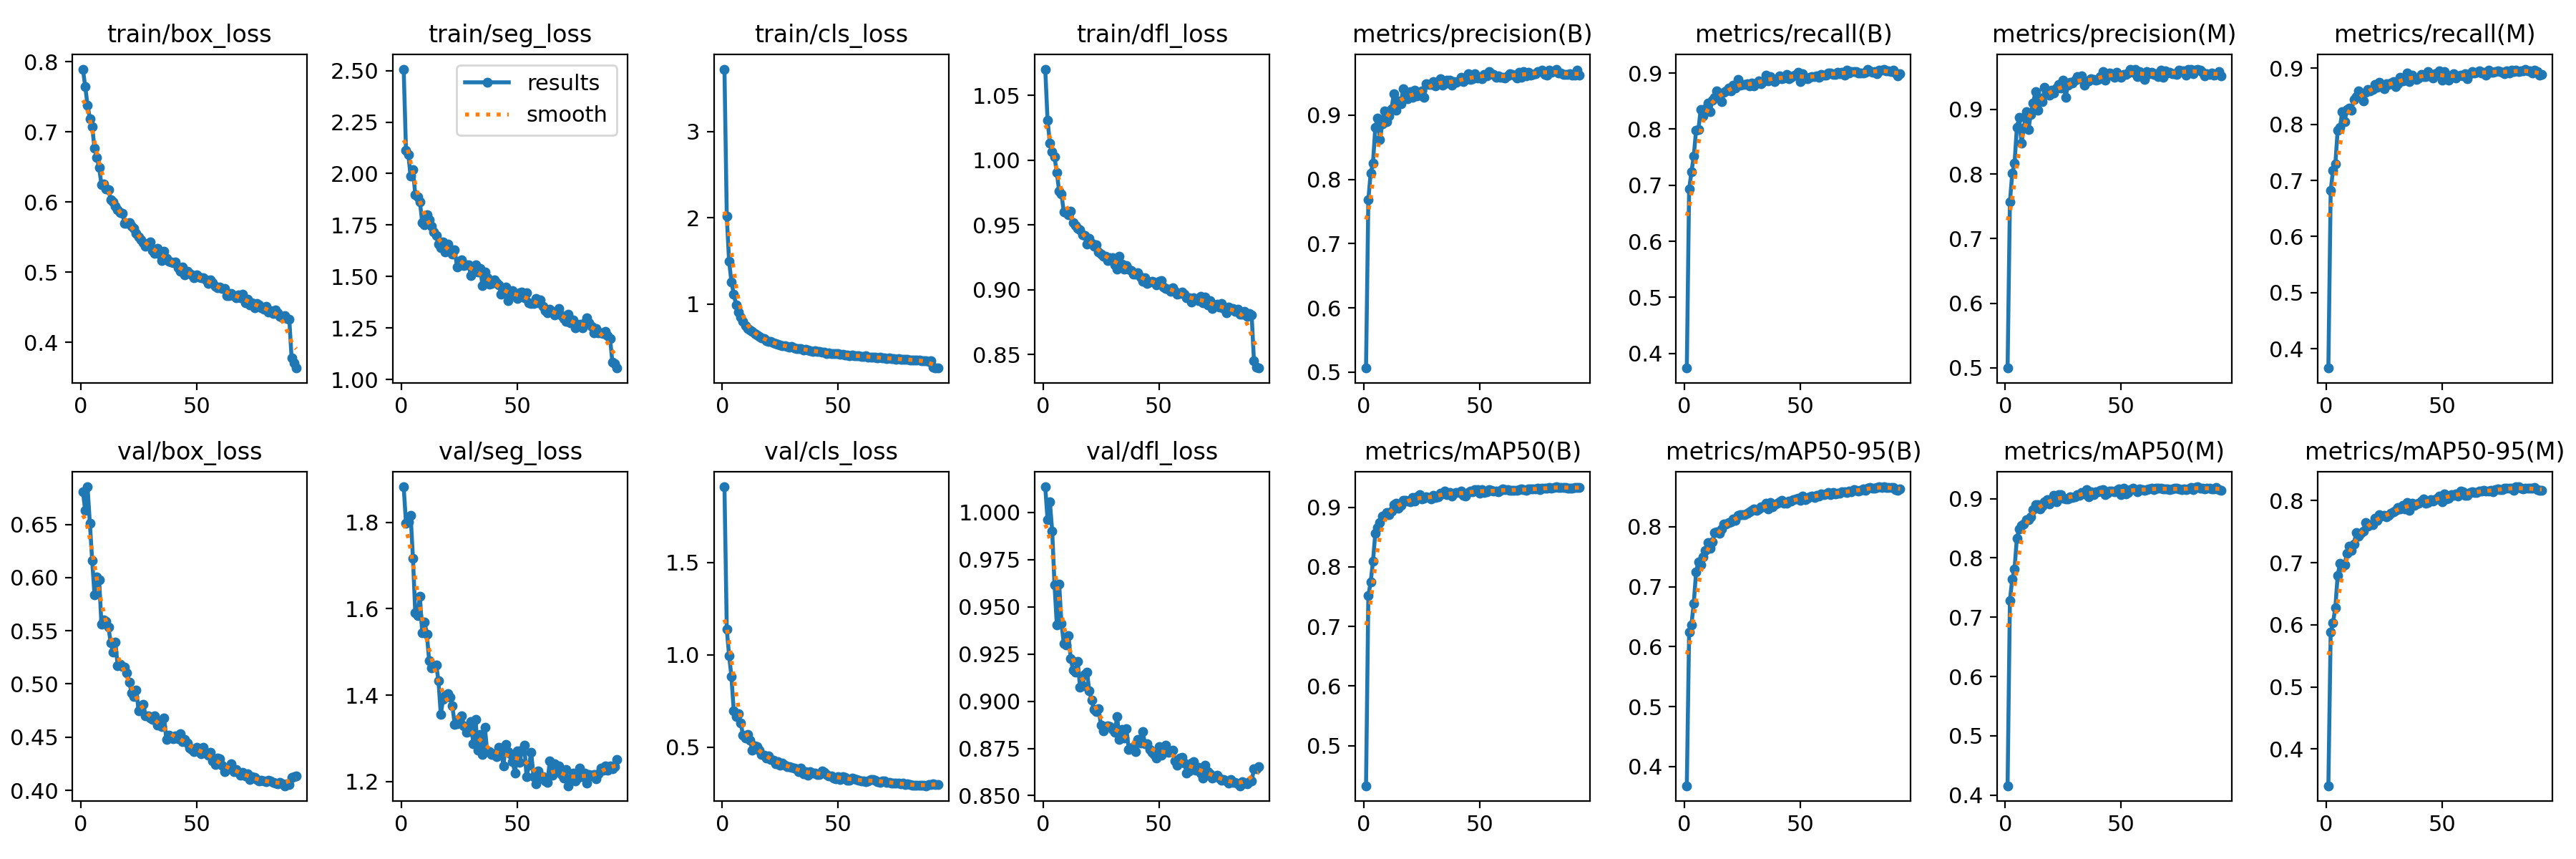

Values plotted in this chart, from the file beside it:
epoch, time, train/box_loss, train/seg_loss, train/cls_loss, train/dfl_loss, metrics/precision(B), metrics/recall(B), metrics/mAP50(B), metrics/mAP50-95(B), metrics/precision(M), metrics/recall(M), metrics/mAP50(M), metrics/mAP50-95(M), val/box_loss, val/seg_loss, val/cls_loss, val/dfl_loss, lr/pg0, lr/pg1, lr/pg2
1, 50.82, 0.7893, 2.507, 3.723, 1.07, 0.5063, 0.374, 0.4329, 0.3681, 0.4998, 0.3654, 0.4159, 0.3408, 0.681, 1.882, 1.91, 1.014, 0.000128, 0.000128, 0.000128
2, 380.1, 0.7643, 2.112, 2.016, 1.031, 0.7687, 0.693, 0.7516, 0.624, 0.7567, 0.6819, 0.7287, 0.5884, 0.6631, 1.798, 1.139, 0.9961, 0.0002538, 0.0002538, 0.0002538
3, 428.5, 0.7382, 2.093, 1.492, 1.013, 0.8098, 0.7234, 0.7744, 0.6366, 0.8009, 0.7182, 0.764, 0.6036, 0.6854, 1.801, 0.995, 1.006, 0.000377, 0.000377, 0.000377
4, 475.7, 0.7185, 1.986, 1.258, 1.007, 0.825, 0.7522, 0.8091, 0.6725, 0.8169, 0.7292, 0.7816, 0.6276, 0.6513, 1.817, 0.8832, 0.9901, 0.0003736, 0.0003736, 0.0003736
5, 521.9, 0.7075, 2.018, 1.116, 1.003, 0.881, 0.798, 0.8565, 0.7241, 0.8718, 0.7891, 0.8331, 0.6793, 0.6162, 1.717, 0.697, 0.9617, 0.0003698, 0.0003698, 0.0003698
6, 568.2, 0.6767, 1.899, 0.9905, 0.9903, 0.8952, 0.7993, 0.866, 0.7419, 0.8878, 0.7947, 0.8489, 0.6989, 0.5837, 1.59, 0.6673, 0.9403, 0.0003659, 0.0003659, 0.0003659
7, 615.1, 0.6637, 1.886, 0.9095, 0.9759, 0.8617, 0.8352, 0.8747, 0.7361, 0.8478, 0.823, 0.8551, 0.6931, 0.6008, 1.584, 0.6793, 0.9622, 0.0003621, 0.0003621, 0.0003621
8, 661.4, 0.6489, 1.862, 0.8502, 0.9737, 0.8863, 0.8235, 0.8847, 0.7499, 0.8707, 0.8047, 0.8568, 0.6965, 0.5982, 1.629, 0.6306, 0.9412, 0.0003583, 0.0003583, 0.0003583
9, 707.9, 0.6251, 1.763, 0.7987, 0.96, 0.9068, 0.8359, 0.8867, 0.7609, 0.896, 0.8264, 0.8646, 0.7154, 0.5562, 1.544, 0.5645, 0.9307, 0.0003545, 0.0003545, 0.0003545
10, 755.2, 0.6259, 1.751, 0.7505, 0.9595, 0.8899, 0.8461, 0.891, 0.7733, 0.8694, 0.8296, 0.8644, 0.7264, 0.5603, 1.57, 0.5477, 0.93, 0.0003507, 0.0003507, 0.0003507
11, 801.7, 0.6181, 1.798, 0.7159, 0.958, 0.8992, 0.8311, 0.8874, 0.7637, 0.8924, 0.8253, 0.869, 0.72, 0.5592, 1.541, 0.5669, 0.9348, 0.0003469, 0.0003469, 0.0003469
12, 847.8, 0.6171, 1.774, 0.6997, 0.9604, 0.9103, 0.8521, 0.893, 0.775, 0.9096, 0.8448, 0.8809, 0.7303, 0.5533, 1.48, 0.5367, 0.9224, 0.0003431, 0.0003431, 0.0003431
13, 894.2, 0.6034, 1.745, 0.6793, 0.9518, 0.9337, 0.8564, 0.9037, 0.7907, 0.9271, 0.8495, 0.8893, 0.7481, 0.5389, 1.464, 0.4832, 0.9166, 0.0003393, 0.0003393, 0.0003393
14, 940.4, 0.6, 1.716, 0.6532, 0.9493, 0.9074, 0.8686, 0.9072, 0.7919, 0.8986, 0.8591, 0.8893, 0.7423, 0.5296, 1.466, 0.5069, 0.9152, 0.0003354, 0.0003354, 0.0003354
15, 986.7, 0.5936, 1.698, 0.6371, 0.9474, 0.9221, 0.8622, 0.8982, 0.7897, 0.9175, 0.854, 0.8828, 0.7478, 0.5392, 1.471, 0.5025, 0.921, 0.0003316, 0.0003316, 0.0003316
16, 1034, 0.5893, 1.657, 0.6209, 0.9463, 0.9182, 0.849, 0.9031, 0.7965, 0.912, 0.8413, 0.887, 0.7512, 0.5171, 1.433, 0.4821, 0.9074, 0.0003278, 0.0003278, 0.0003278
17, 1080, 0.5851, 1.64, 0.6062, 0.9423, 0.9408, 0.8656, 0.9117, 0.8048, 0.9337, 0.8569, 0.8951, 0.7642, 0.5184, 1.356, 0.4598, 0.908, 0.000324, 0.000324, 0.000324
18, 1126, 0.5836, 1.667, 0.5943, 0.9418, 0.9286, 0.8679, 0.9115, 0.8042, 0.9244, 0.8624, 0.8985, 0.7588, 0.5162, 1.391, 0.4572, 0.9143, 0.0003202, 0.0003202, 0.0003202
19, 1173, 0.5696, 1.62, 0.5738, 0.9353, 0.9257, 0.8728, 0.9106, 0.8071, 0.9216, 0.8597, 0.8907, 0.7612, 0.5155, 1.399, 0.4407, 0.9156, 0.0003164, 0.0003164, 0.0003164
20, 1219, 0.5695, 1.658, 0.569, 0.9396, 0.9365, 0.868, 0.9095, 0.8076, 0.9302, 0.8619, 0.8954, 0.7614, 0.5106, 1.404, 0.4536, 0.9054, 0.0003126, 0.0003126, 0.0003126
21, 1266, 0.5711, 1.632, 0.563, 0.9357, 0.9275, 0.878, 0.9168, 0.8125, 0.9255, 0.8714, 0.9049, 0.7713, 0.5019, 1.395, 0.4341, 0.9005, 0.0003088, 0.0003088, 0.0003088
22, 1312, 0.5652, 1.61, 0.5458, 0.9338, 0.9388, 0.8739, 0.9098, 0.8107, 0.9335, 0.8655, 0.8952, 0.7682, 0.4912, 1.375, 0.4281, 0.8955, 0.000305, 0.000305, 0.000305
23, 1358, 0.562, 1.63, 0.5406, 0.935, 0.93, 0.8885, 0.917, 0.8189, 0.9388, 0.8753, 0.9064, 0.7771, 0.488, 1.333, 0.4082, 0.8945, 0.0003011, 0.0003011, 0.0003011
24, 1405, 0.5555, 1.547, 0.5292, 0.9293, 0.9306, 0.878, 0.921, 0.82, 0.9328, 0.8683, 0.9064, 0.7746, 0.4943, 1.335, 0.4211, 0.8961, 0.0002973, 0.0002973, 0.0002973
25, 1451, 0.5507, 1.573, 0.5206, 0.9273, 0.9379, 0.8802, 0.9141, 0.8197, 0.9447, 0.8636, 0.9004, 0.7757, 0.4751, 1.345, 0.4008, 0.8874, 0.0002935, 0.0002935, 0.0002935
26, 1498, 0.5461, 1.581, 0.5182, 0.9261, 0.9273, 0.8799, 0.9149, 0.8199, 0.9188, 0.8728, 0.8994, 0.7737, 0.4755, 1.353, 0.4146, 0.8842, 0.0002897, 0.0002897, 0.0002897
27, 1544, 0.542, 1.553, 0.5132, 0.926, 0.9484, 0.8813, 0.9179, 0.8221, 0.9373, 0.8716, 0.8999, 0.7765, 0.4806, 1.33, 0.4002, 0.8866, 0.0002859, 0.0002859, 0.0002859
28, 1590, 0.5373, 1.555, 0.5073, 0.9226, 0.9474, 0.8773, 0.916, 0.8249, 0.9418, 0.8734, 0.9031, 0.7798, 0.47, 1.314, 0.396, 0.8871, 0.0002821, 0.0002821, 0.0002821
29, 1636, 0.5396, 1.558, 0.5023, 0.9247, 0.9476, 0.8818, 0.9134, 0.8272, 0.9406, 0.8763, 0.9016, 0.7825, 0.4702, 1.316, 0.395, 0.8865, 0.0002783, 0.0002783, 0.0002783
30, 1682, 0.5436, 1.506, 0.5029, 0.9247, 0.9518, 0.8768, 0.9197, 0.8293, 0.9455, 0.867, 0.9035, 0.7848, 0.4678, 1.339, 0.3899, 0.8852, 0.0002745, 0.0002745, 0.0002745
31, 1728, 0.5308, 1.523, 0.4895, 0.9195, 0.9457, 0.8822, 0.916, 0.8277, 0.9506, 0.8724, 0.9062, 0.7889, 0.4664, 1.287, 0.3855, 0.8837, 0.0002707, 0.0002707, 0.0002707
32, 1774, 0.5269, 1.556, 0.4814, 0.916, 0.9515, 0.8862, 0.9169, 0.8298, 0.9474, 0.884, 0.9057, 0.7871, 0.4699, 1.343, 0.3831, 0.8919, 0.0002668, 0.0002668, 0.0002668
33, 1821, 0.5341, 1.521, 0.4857, 0.9257, 0.9563, 0.8813, 0.923, 0.8336, 0.9518, 0.8776, 0.9106, 0.792, 0.4613, 1.272, 0.366, 0.8798, 0.000263, 0.000263, 0.000263
34, 1867, 0.5259, 1.538, 0.4814, 0.9196, 0.9465, 0.8851, 0.9221, 0.8328, 0.9376, 0.8792, 0.9079, 0.7868, 0.4642, 1.309, 0.3867, 0.8851, 0.0002592, 0.0002592, 0.0002592
35, 1912, 0.5164, 1.455, 0.4679, 0.9162, 0.9491, 0.8968, 0.9269, 0.8389, 0.9427, 0.8922, 0.9146, 0.7964, 0.46, 1.262, 0.3562, 0.8807, 0.0002554, 0.0002554, 0.0002554
36, 1959, 0.5304, 1.522, 0.4727, 0.9188, 0.9549, 0.8859, 0.9205, 0.8291, 0.9442, 0.8758, 0.903, 0.784, 0.4682, 1.326, 0.3672, 0.8854, 0.0002516, 0.0002516, 0.0002516
37, 2005, 0.5201, 1.495, 0.4694, 0.9158, 0.9543, 0.8937, 0.9253, 0.8405, 0.9472, 0.888, 0.9115, 0.7955, 0.4477, 1.27, 0.3472, 0.8746, 0.0002478, 0.0002478, 0.0002478
38, 2051, 0.516, 1.464, 0.4598, 0.9146, 0.9466, 0.8893, 0.9186, 0.8337, 0.9459, 0.883, 0.9071, 0.7927, 0.4519, 1.269, 0.3674, 0.8753, 0.000244, 0.000244, 0.000244
39, 2097, 0.515, 1.467, 0.4512, 0.912, 0.9519, 0.8847, 0.9233, 0.8369, 0.9454, 0.8796, 0.9111, 0.7941, 0.4505, 1.262, 0.3592, 0.8759, 0.0002402, 0.0002402, 0.0002402
40, 2143, 0.5138, 1.485, 0.4545, 0.912, 0.9514, 0.8905, 0.9245, 0.8393, 0.9465, 0.8825, 0.9117, 0.796, 0.4482, 1.264, 0.3595, 0.8735, 0.0002364, 0.0002364, 0.0002364
41, 2189, 0.5147, 1.471, 0.4496, 0.9132, 0.9529, 0.8944, 0.9247, 0.8418, 0.9504, 0.8896, 0.9142, 0.7988, 0.4512, 1.257, 0.3515, 0.8798, 0.0002325, 0.0002325, 0.0002325
42, 2234, 0.5062, 1.459, 0.4476, 0.9096, 0.9594, 0.8898, 0.9271, 0.8435, 0.9588, 0.8857, 0.9155, 0.8024, 0.4486, 1.279, 0.3511, 0.878, 0.0002287, 0.0002287, 0.0002287
43, 2281, 0.5012, 1.415, 0.4381, 0.9065, 0.9523, 0.8913, 0.9199, 0.8391, 0.9448, 0.8856, 0.9062, 0.7957, 0.453, 1.273, 0.3713, 0.8838, 0.0002249, 0.0002249, 0.0002249
44, 2326, 0.507, 1.434, 0.4428, 0.9095, 0.9556, 0.8977, 0.919, 0.8392, 0.9524, 0.8942, 0.9094, 0.7975, 0.4459, 1.236, 0.3647, 0.8775, 0.0002211, 0.0002211, 0.0002211
45, 2372, 0.4966, 1.448, 0.4261, 0.9051, 0.9645, 0.8902, 0.9251, 0.8427, 0.9559, 0.8886, 0.9132, 0.8012, 0.4481, 1.286, 0.3527, 0.8777, 0.0002173, 0.0002173, 0.0002173
46, 2418, 0.5013, 1.382, 0.4293, 0.9062, 0.9555, 0.892, 0.9268, 0.8428, 0.9554, 0.8824, 0.9126, 0.7994, 0.4442, 1.27, 0.3438, 0.8745, 0.0002135, 0.0002135, 0.0002135
47, 2464, 0.4983, 1.419, 0.4267, 0.9068, 0.9569, 0.8952, 0.9262, 0.845, 0.9494, 0.8903, 0.9115, 0.8015, 0.44, 1.264, 0.3448, 0.8731, 0.0002097, 0.0002097, 0.0002097
48, 2510, 0.4961, 1.431, 0.4213, 0.9059, 0.9645, 0.897, 0.9293, 0.846, 0.9577, 0.8918, 0.9142, 0.804, 0.4387, 1.246, 0.3341, 0.8717, 0.0002059, 0.0002059, 0.0002059
49, 2556, 0.4923, 1.412, 0.4244, 0.9037, 0.9576, 0.9011, 0.9294, 0.8481, 0.953, 0.8955, 0.9169, 0.8073, 0.4362, 1.22, 0.3295, 0.87, 0.000202, 0.000202, 0.000202
50, 2602, 0.4962, 1.392, 0.422, 0.9065, 0.9587, 0.8854, 0.9232, 0.8439, 0.9497, 0.8783, 0.9072, 0.7984, 0.4406, 1.271, 0.3417, 0.8758, 0.0001982, 0.0001982, 0.0001982
51, 2648, 0.4934, 1.422, 0.4173, 0.9069, 0.9565, 0.8992, 0.9293, 0.8511, 0.9546, 0.8944, 0.9182, 0.8113, 0.4364, 1.244, 0.325, 0.8714, 0.0001944, 0.0001944, 0.0001944
52, 2694, 0.4922, 1.424, 0.4123, 0.9021, 0.963, 0.8911, 0.9242, 0.8456, 0.9538, 0.8834, 0.9084, 0.803, 0.4346, 1.273, 0.3386, 0.8733, 0.0001906, 0.0001906, 0.0001906
53, 2740, 0.4918, 1.395, 0.4082, 0.901, 0.9616, 0.8898, 0.926, 0.8473, 0.9567, 0.8785, 0.9105, 0.804, 0.4403, 1.285, 0.3372, 0.8768, 0.0001868, 0.0001868, 0.0001868
54, 2786, 0.4891, 1.419, 0.4108, 0.9004, 0.9678, 0.8928, 0.9289, 0.85, 0.9614, 0.8881, 0.9156, 0.8093, 0.4352, 1.211, 0.3214, 0.8731, 0.000183, 0.000183, 0.000183
55, 2832, 0.4842, 1.373, 0.3986, 0.8988, 0.964, 0.8942, 0.9281, 0.8515, 0.957, 0.8907, 0.9179, 0.8089, 0.4333, 1.238, 0.3207, 0.8734, 0.0001792, 0.0001792, 0.0001792
56, 2878, 0.4887, 1.368, 0.4044, 0.9015, 0.9632, 0.894, 0.9274, 0.8483, 0.9614, 0.8824, 0.9147, 0.8103, 0.4354, 1.267, 0.3304, 0.8742, 0.0001754, 0.0001754, 0.0001754
57, 2924, 0.4847, 1.369, 0.4002, 0.8989, 0.9591, 0.8948, 0.9275, 0.8527, 0.9506, 0.8862, 0.9113, 0.8068, 0.4279, 1.212, 0.3288, 0.8683, 0.0001716, 0.0001716, 0.0001716
58, 2970, 0.4799, 1.395, 0.3993, 0.8963, 0.9608, 0.8926, 0.9256, 0.8516, 0.9581, 0.8873, 0.917, 0.8151, 0.4243, 1.194, 0.324, 0.8661, 0.0001677, 0.0001677, 0.0001677
59, 3016, 0.4782, 1.371, 0.3958, 0.8971, 0.9593, 0.8976, 0.9282, 0.8546, 0.9553, 0.8868, 0.9153, 0.8139, 0.43, 1.225, 0.3225, 0.87, 0.0001639, 0.0001639, 0.0001639
60, 3062, 0.4793, 1.388, 0.3941, 0.8982, 0.9586, 0.8967, 0.9305, 0.8535, 0.9464, 0.8907, 0.9137, 0.8088, 0.4295, 1.207, 0.3171, 0.8703, 0.0001601, 0.0001601, 0.0001601
... 33 more rows
